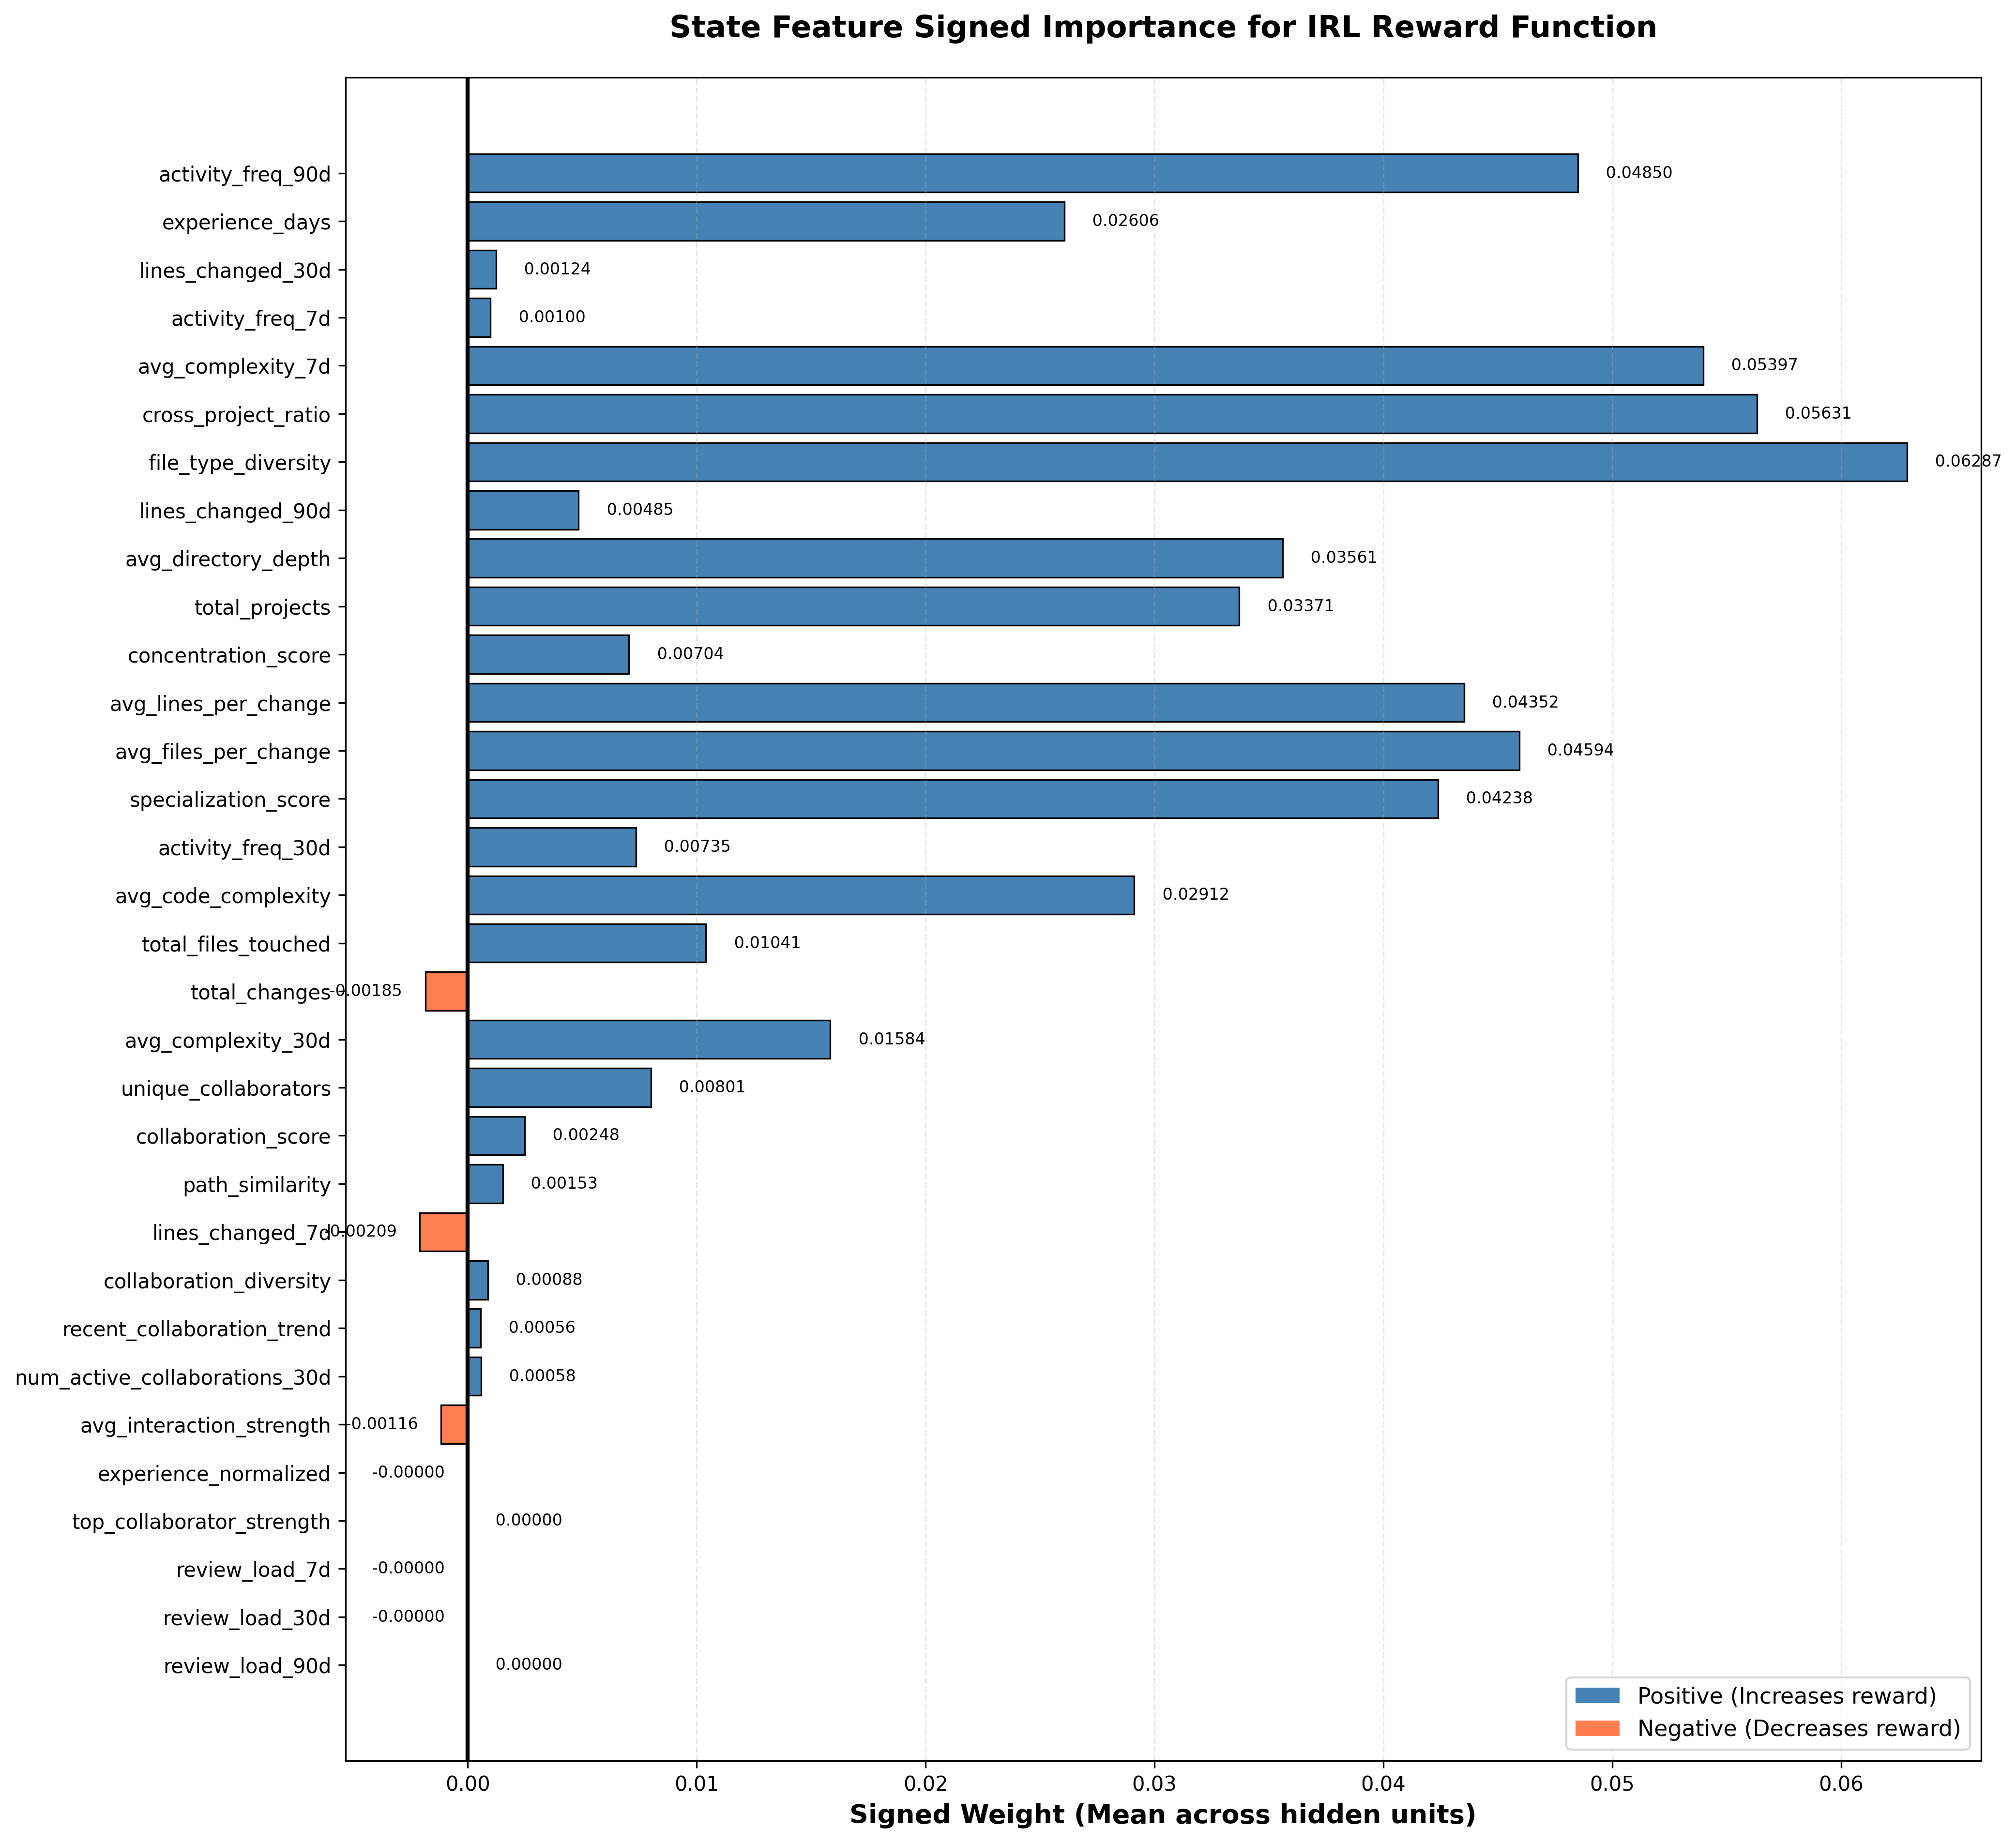

Data behind this chart, as committed beside it:
feature, signed_importance, abs_importance
activity_freq_90d, 0.0485, 0.111
experience_days, 0.02606, 0.1025
lines_changed_30d, 0.00124, 0.09812
activity_freq_7d, 0.0009967, 0.09722
avg_complexity_7d, 0.05397, 0.09454
cross_project_ratio, 0.05631, 0.08889
file_type_diversity, 0.06287, 0.08792
lines_changed_90d, 0.004847, 0.08776
avg_directory_depth, 0.03561, 0.0863
total_projects, 0.03371, 0.08385
concentration_score, 0.007042, 0.08064
avg_lines_per_change, 0.04352, 0.07421
avg_files_per_change, 0.04594, 0.07381
specialization_score, 0.04238, 0.06339
activity_freq_30d, 0.007353, 0.0629
avg_code_complexity, 0.02912, 0.06236
total_files_touched, 0.01041, 0.05668
total_changes, -0.001854, 0.04791
avg_complexity_30d, 0.01584, 0.04652
unique_collaborators, 0.008006, 0.03363
collaboration_score, 0.002483, 0.02717
path_similarity, 0.001534, 0.02548
lines_changed_7d, -0.002094, 0.01972
collaboration_diversity, 0.0008813, 0.01427
recent_collaboration_trend, 0.0005628, 0.009763
num_active_collaborations_30d, 0.0005779, 0.009602
avg_interaction_strength, -0.001165, 0.004811
experience_normalized, -1.287205e-39, 3.3682168e-38
top_collaborator_strength, 5.01052e-40, 3.185204e-38
review_load_7d, -8.19077e-40, 3.1686817e-38
review_load_30d, -6.28033e-40, 3.0472507e-38
review_load_90d, 1.212127e-39, 3.0097767e-38
